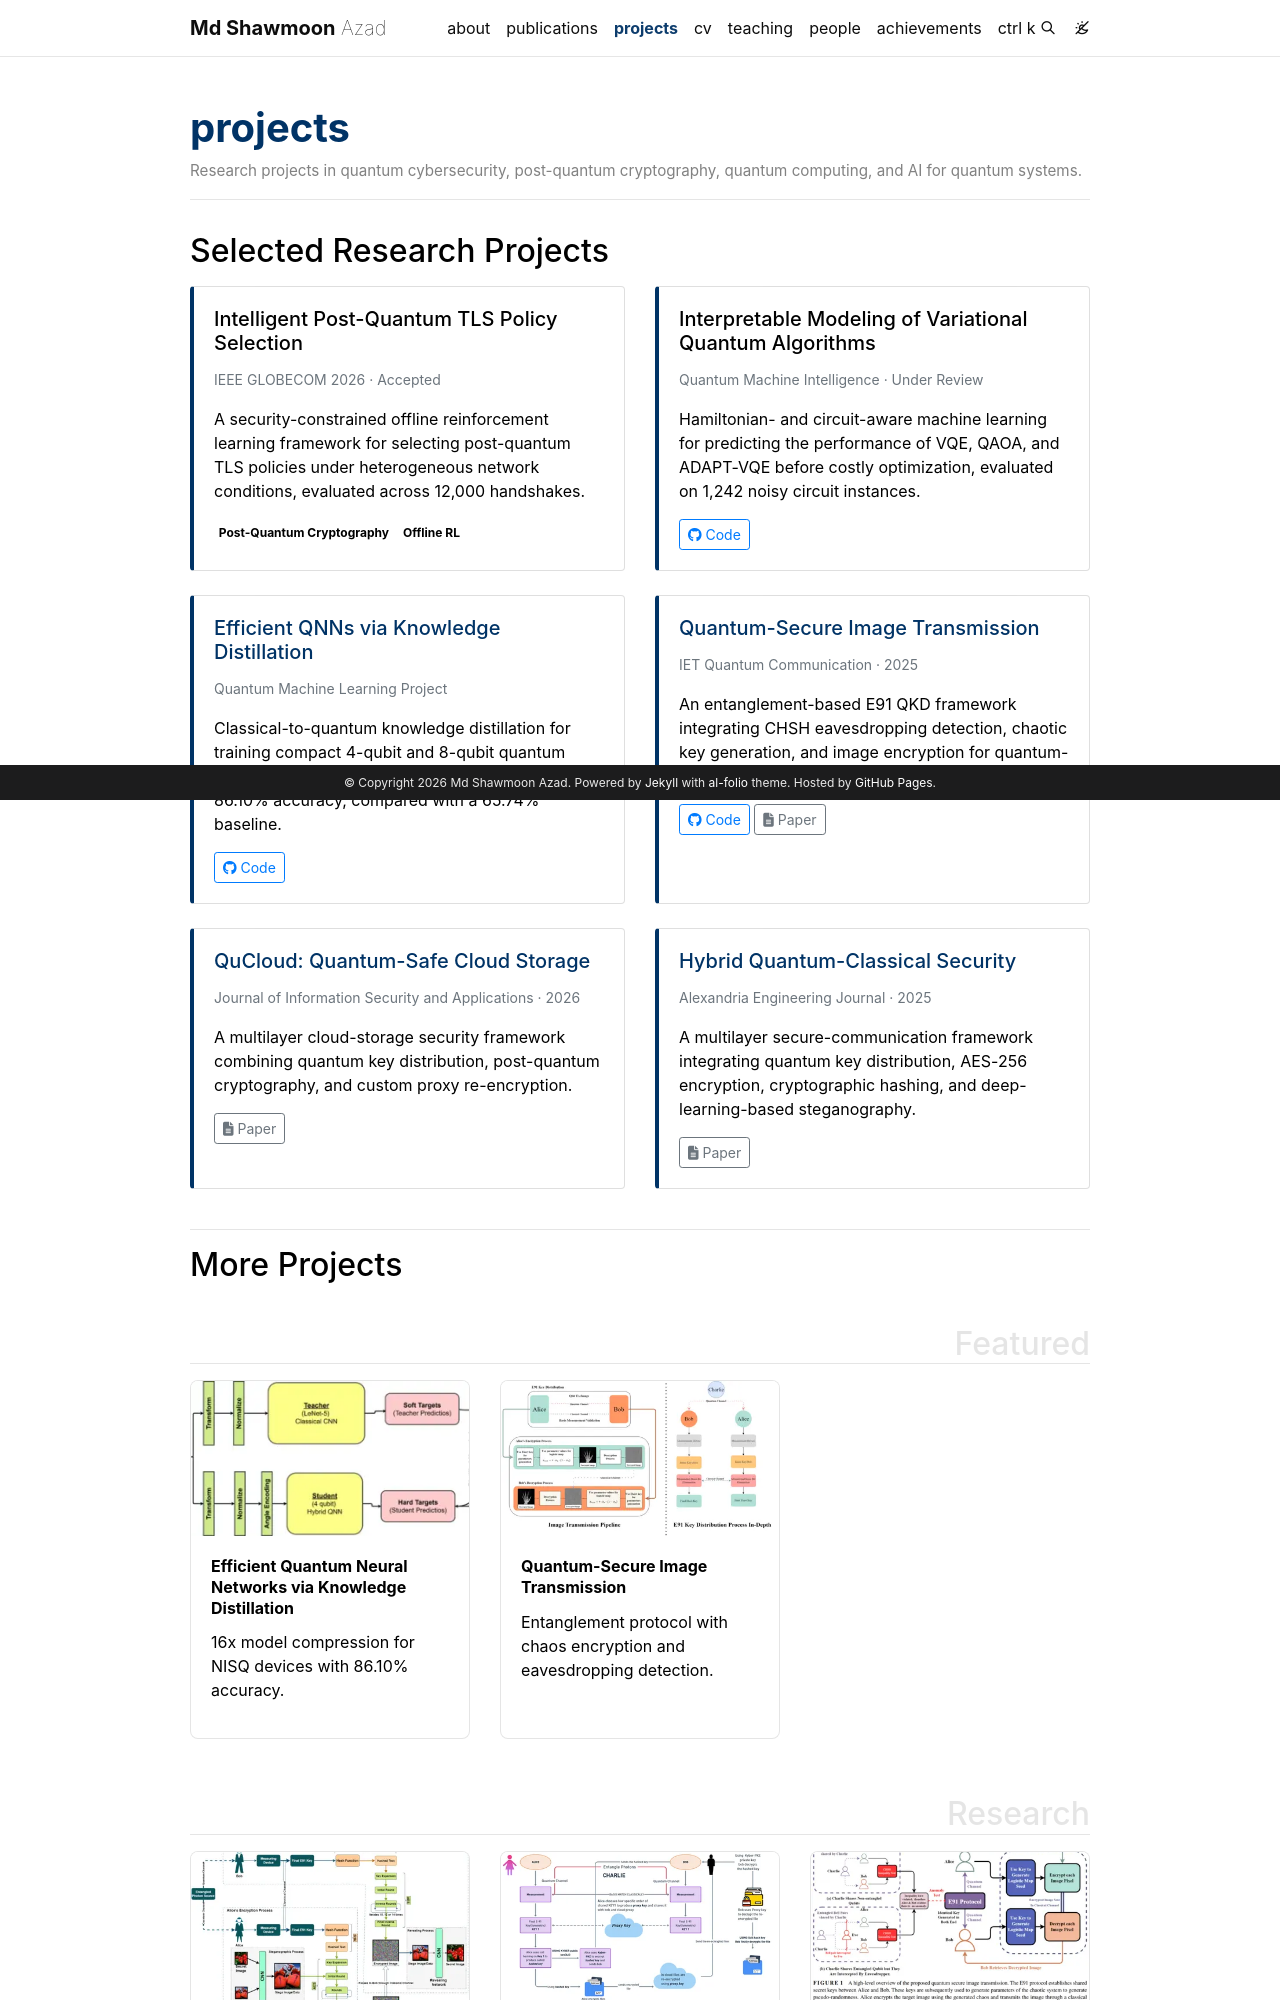

repository: shawmoonazad/shawmoonazad.github.io · page: projects/index.html · generator: jekyll

---
layout: page
title: projects
permalink: /projects/
description: Research projects in quantum cybersecurity, post-quantum cryptography, quantum computing, and AI for quantum systems.
nav: true
nav_order: 3
display_categories: [featured, research, ai]
horizontal: false
---
